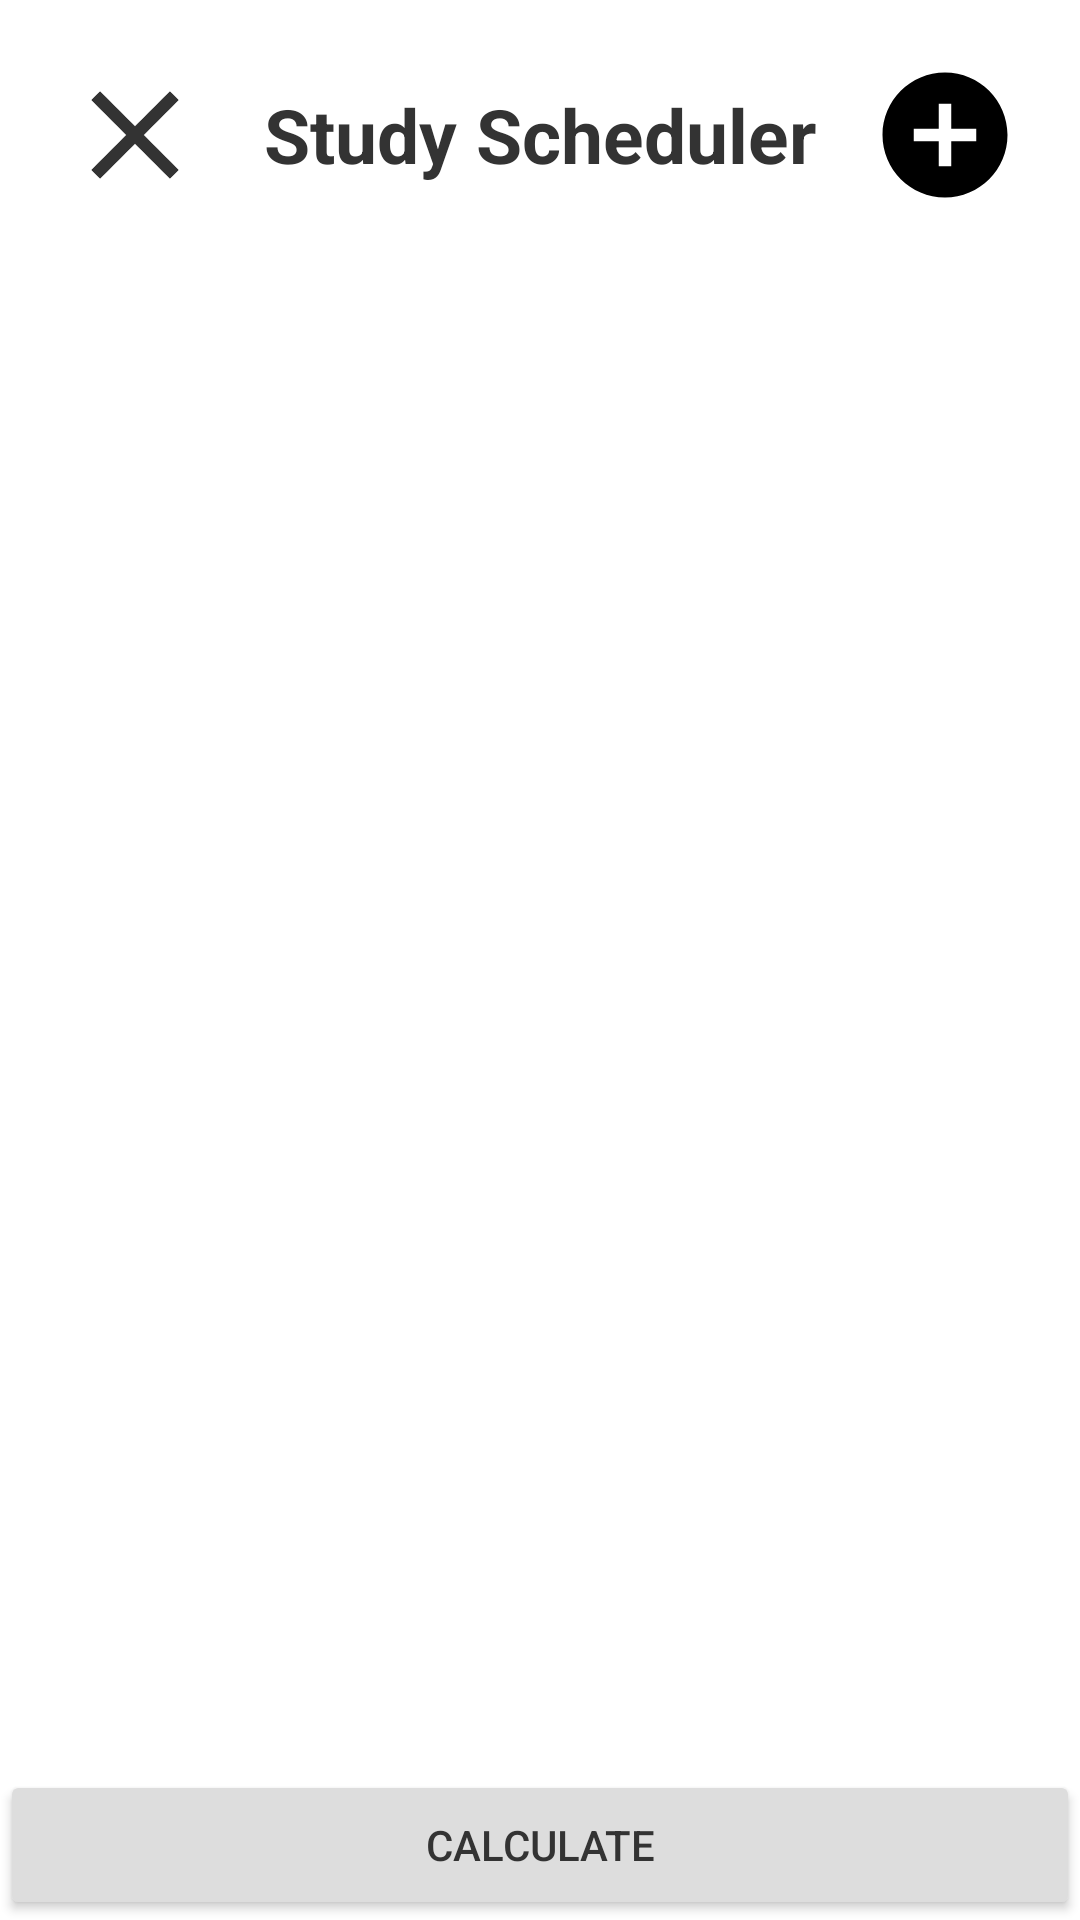

Write the Android layout XML for this screen, with the resource values it uses.
<!-- AndroidManifest.xml: activity theme Splash -->
<!-- res/layout/activity_main.xml -->
<?xml version="1.0" encoding="utf-8"?>
<FrameLayout xmlns:android="http://schemas.android.com/apk/res/android"
    xmlns:app="http://schemas.android.com/apk/res-auto"
    xmlns:tools="http://schemas.android.com/tools"
    android:layout_width="match_parent"
    android:orientation="vertical"
    android:layout_height="match_parent"
    tools:context=".MainActivity">

    <FrameLayout
        android:layout_width="match_parent"
        android:layout_marginTop="20dp"
        android:layout_height="50dp">
        <TextView
            android:layout_width="wrap_content"
            android:layout_height="match_parent"
            android:text="Study Scheduler"
            android:gravity="center"
            android:layout_gravity="center"
            android:textStyle="bold"
            android:textColor="#333"
            android:textSize="25sp"
            />

        <ImageView
            android:layout_width="50dp"
            android:layout_gravity="right"
            android:src="@drawable/ic_add"
            android:id="@+id/Add"
            android:layout_marginRight="20dp"
            android:layout_height="50dp"/>

        <ImageView
            android:layout_width="50dp"
            android:layout_gravity="left"
            android:src="@drawable/ic_clear"
            android:id="@+id/Clear"
            android:layout_marginLeft="20dp"
            android:layout_height="50dp"/>
    </FrameLayout>

    <ListView
        android:layout_width="match_parent"
        android:id="@+id/Lst"
        android:layout_marginTop="75dp"
        android:paddingBottom="55dp"
        android:layout_height="wrap_content"/>

    
    <FrameLayout
        android:layout_width="match_parent"
        android:orientation="vertical"
        android:background="#dd999999"
        android:visibility="gone"
        android:id="@+id/Dialog_Layout"
        android:layout_height="match_parent">

        <LinearLayout
            android:layout_width="match_parent"
            android:orientation="vertical"
            android:layout_marginLeft="30dp"
            android:layout_marginRight="30dp"
            android:background="#333"
            android:paddingBottom="25dp"
            android:layout_gravity="center"
            android:layout_height="wrap_content">
            <ImageView
                android:layout_width="40dp"
                android:layout_gravity="right"
                android:layout_marginRight="5dp"
                android:id="@+id/cancel"
                android:src="@drawable/ic_cancel"
                android:layout_height="40dp"/>
            <TextView
                android:layout_width="match_parent"
                android:text="Add Subject"
                android:textColor="#fff"
                android:gravity="center"
                android:textSize="23sp"
                android:layout_height="wrap_content"/>
            <View
                android:layout_width="match_parent"
                android:background="#fff"
                android:layout_marginLeft="20dp"
                android:layout_marginRight="20dp"
                android:layout_height="1dp"/>
            <EditText
                android:layout_width="240dp"
                android:hint="Enter Subject"
                android:textColorHint="#aaa"
                android:layout_gravity="center"
                android:textColor="#fff"
                android:id="@+id/fsb2"
                android:gravity="center"
                android:layout_height="45dp"/>

            <EditText
                android:layout_width="240dp"
                android:hint="Enter Start Time"
                android:textColorHint="#aaa"
                android:layout_gravity="center"
                android:textColor="#fff"
                android:id="@+id/fst2"
                android:gravity="center"
                android:inputType="number"
                android:layout_height="45dp"/>

            <EditText
                android:layout_width="240dp"
                android:hint="Enter Start Time"
                android:textColorHint="#aaa"
                android:layout_gravity="center"
                android:textColor="#fff"
                android:gravity="center"
                android:id="@+id/fet2"
                android:inputType="number"
                android:layout_height="45dp"/>

            <EditText
                android:layout_width="240dp"
                android:hint="Enter Profit"
                android:textColorHint="#aaa"
                android:layout_gravity="center"
                android:textColor="#fff"
                android:id="@+id/fprofit2"
                android:gravity="center"
                android:inputType="number"
                android:layout_height="45dp"/>



            <Button
                android:layout_width="150dp"
                android:layout_gravity="center"
                android:text="Add"
                android:id="@+id/fadd2"
                android:layout_marginTop="5dp"
                android:textColor="#333"
                android:backgroundTint="#fff"
                android:gravity="center"
                android:layout_height="50dp"/>

        </LinearLayout>

    </FrameLayout>

    


    <Button
        android:layout_width="match_parent"
        android:backgroundTint="#ddd"
        android:textColor="#333"
        android:id="@+id/Calculate"
        android:text="Calculate"
        android:layout_gravity="bottom"
        android:layout_height="50dp"/>


</FrameLayout>
<!-- resources referenced by this layout -->
<resources>
  <!-- drawable ic_add (drawable) -->
  <vector xmlns:android="http://schemas.android.com/apk/res/android"
      android:width="24dp"
      android:height="24dp"
      android:viewportWidth="24"
      android:viewportHeight="24"
      android:tint="@android:color/black">
    <path
        android:fillColor="@android:color/white"
        android:pathData="M12,2C6.48,2 2,6.48 2,12s4.48,10 10,10 10,-4.48 10,-10S17.52,2 12,2zM17,13h-4v4h-2v-4L7,13v-2h4L11,7h2v4h4v2z"/>
  </vector>
  <!-- drawable ic_cancel (drawable) -->
  <vector android:height="24dp" android:tint="#3DFFEC"
      android:viewportHeight="24" android:viewportWidth="24"
      android:width="24dp" xmlns:android="http://schemas.android.com/apk/res/android">
      <path android:fillColor="@android:color/white" android:pathData="M12,2C6.47,2 2,6.47 2,12s4.47,10 10,10 10,-4.47 10,-10S17.53,2 12,2zM17,15.59L15.59,17 12,13.41 8.41,17 7,15.59 10.59,12 7,8.41 8.41,7 12,10.59 15.59,7 17,8.41 13.41,12 17,15.59z"/>
  </vector>
  <!-- drawable ic_clear (drawable) -->
  <vector android:height="24dp"
      android:tint="#333333"
      android:viewportHeight="24"
      android:viewportWidth="24"
      android:width="24dp"
      xmlns:android="http://schemas.android.com/apk/res/android">
      <path android:fillColor="@android:color/white"
          android:pathData="M19,6.41L17.59,5 12,10.59 6.41,5 5,6.41 10.59,12 5,17.59 6.41,19 12,13.41 17.59,19 19,17.59 13.41,12z"/>
  </vector>
  <style name="Splash" parent="Theme.MaterialComponents.DayNight.NoActionBar">
          
          <item name="colorPrimary">@color/purple_500</item>
          <item name="colorPrimaryVariant">@color/purple_700</item>
          <item name="colorOnPrimary">@color/white</item>
          
          <item name="colorSecondary">@color/teal_200</item>
          <item name="colorSecondaryVariant">@color/teal_700</item>
          <item name="colorOnSecondary">@color/black</item>
          
          <item name="android:statusBarColor" tools:targetApi="l">?attr/colorPrimaryVariant</item>
  
          <item name="android:windowFullscreen">true</item>
          
      </style>
  <!-- not gathered from this repository: default colours our renderer supplied (Android Studio template values) -->
  <color name="purple_500">#FF6200EE</color>
  <color name="purple_700">#FF3700B3</color>
  <color name="teal_200">#FF03DAC5</color>
  <color name="teal_700">#FF018786</color>
  <color name="black">#FF000000</color>
  <color name="white">#FFFFFFFF</color>
</resources>
